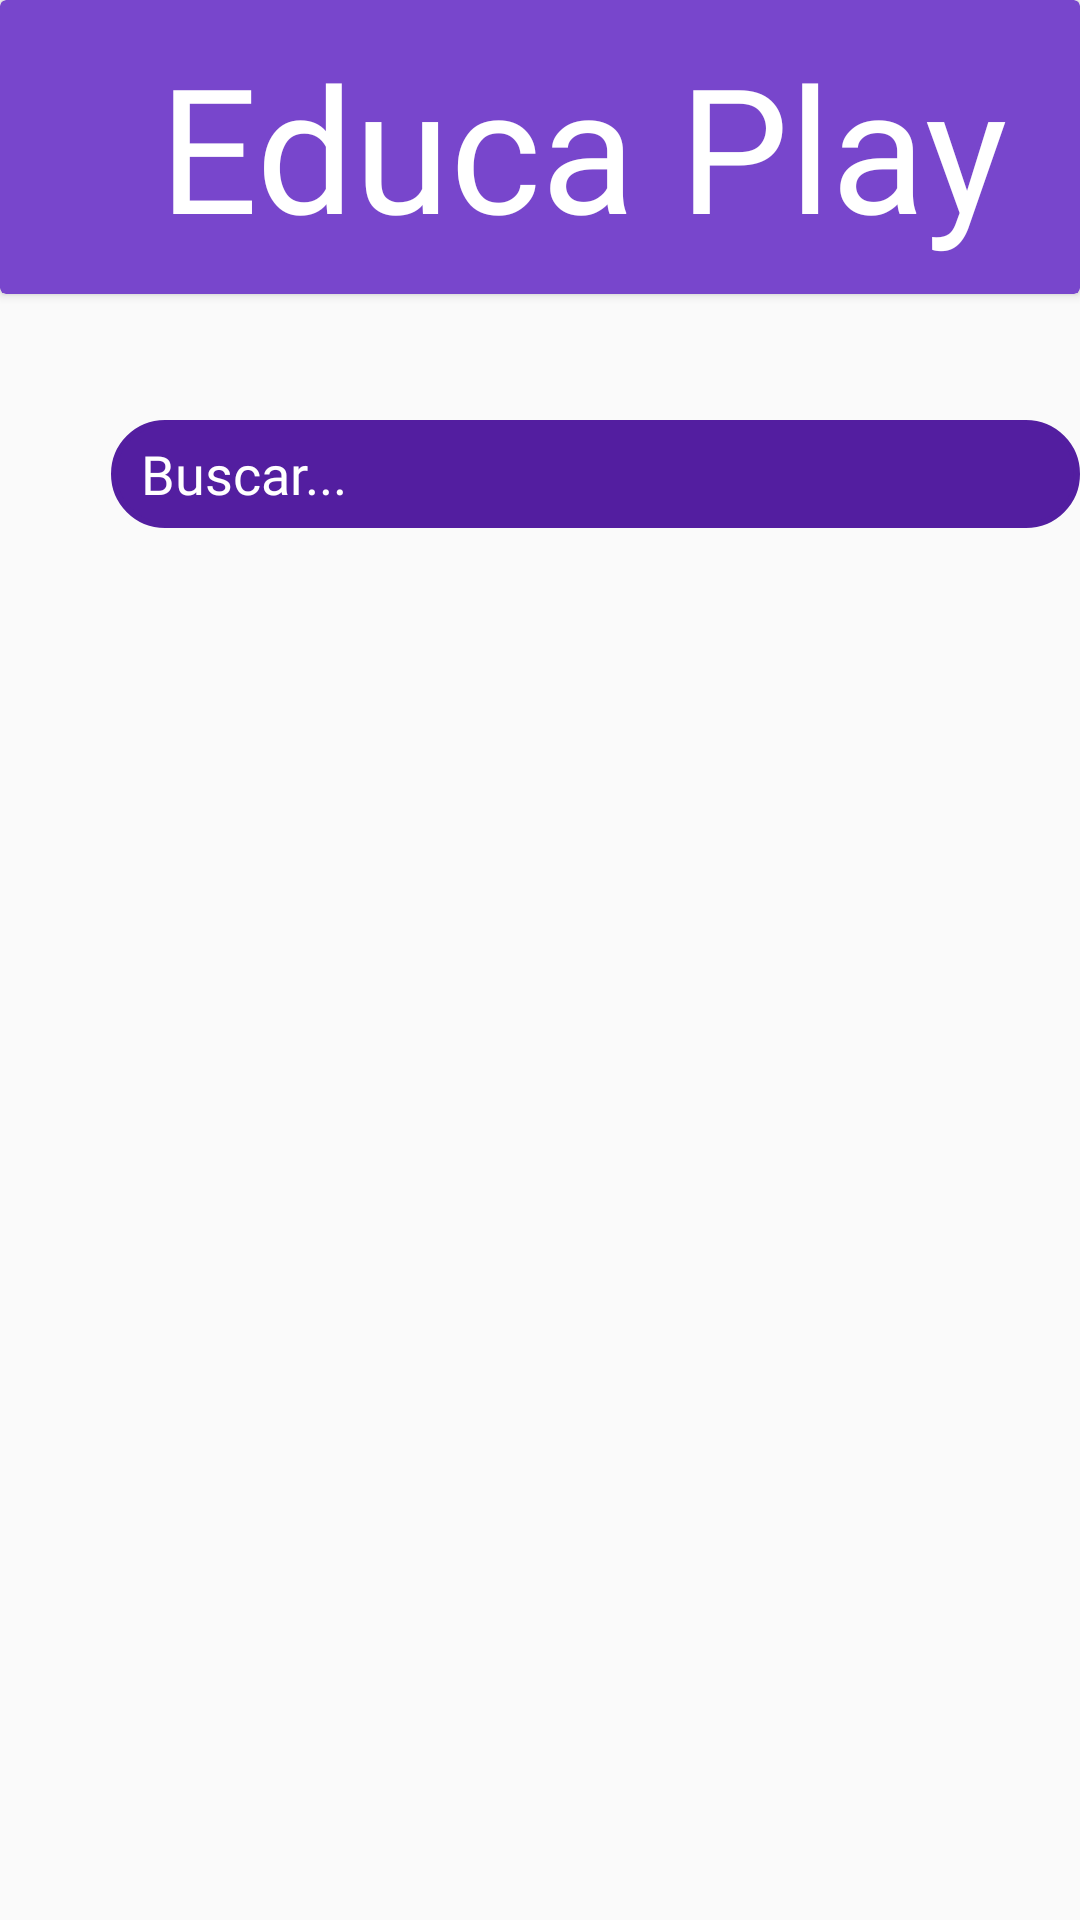

Here is an Android app screen rendered from its layout file. Give the layout XML and the strings, colors and styles it references.
<!-- AndroidManifest.xml: application theme Theme.AppCompat.Light.NoActionBar -->
<!-- res/layout/fragment_home.xml -->
<?xml version="1.0" encoding="utf-8"?>
<RelativeLayout xmlns:android="http://schemas.android.com/apk/res/android"
    xmlns:app="http://schemas.android.com/apk/res-auto"
    xmlns:tools="http://schemas.android.com/tools"
    android:layout_width="match_parent"
    android:layout_height="match_parent"
    tools:context=".ui.home.HomeFragment">

    <androidx.cardview.widget.CardView

        android:layout_width="414dp"
        android:layout_height="98dp"
        android:layout_alignParentStart="true"
        android:layout_alignParentTop="true"
        android:layout_marginTop="0dp"
        app:cardBackgroundColor="#7846CC">

        <TextView
            android:id="@+id/puntaje_obt"
            android:layout_width="wrap_content"
            android:layout_height="wrap_content"
            android:layout_marginStart="53dp"
            android:layout_marginTop="10dp"
            android:fontFamily="@font/luckiestguy"
            android:gravity="top"
            android:text="@string/educaplay"
            android:textAppearance="@style/c_mo_deseas"
            android:textColor="@color/white"
            android:textSize="58dp" />

    </androidx.cardview.widget.CardView>


    <EditText
        android:id="@+id/nombre_docente"
        android:layout_width="339dp"
        android:layout_height="36dp"
        android:layout_alignParentStart="true"
        android:layout_alignParentTop="true"
        android:layout_marginStart="37dp"
        android:layout_marginTop="140dp"
        android:background="@drawable/buscar"
        android:drawableStart="@drawable/search"
        android:drawablePadding="5dp"
        android:fontFamily="@font/roboto_mono"
        android:hint="@string/buscar"
        android:paddingStart="10dp"
        android:textColorHint="@color/white"
        tools:ignore="RtlSymmetry" />


    <TextView
        android:id="@+id/text_home"
        android:layout_width="match_parent"
        android:layout_height="wrap_content"
        android:layout_marginStart="8dp"
        android:layout_marginTop="8dp"
        android:layout_marginEnd="8dp"
        android:textAlignment="center"
        android:textSize="20sp"
        app:layout_constraintBottom_toBottomOf="parent"
        app:layout_constraintEnd_toEndOf="parent"
        app:layout_constraintStart_toStartOf="parent"
        app:layout_constraintTop_toTopOf="parent" />
</RelativeLayout>
<!-- resources referenced by this layout -->
<resources>
  <color name="white">#FFFFFFFF</color>
  <!-- drawable buscar (drawable) -->
  <?xml version="1.0" encoding="utf-8"?>
  <selector xmlns:android="http://schemas.android.com/apk/res/android">
      <item>
          <shape>
              <solid android:color="#531EA0"/>
              <stroke android:color="#531EA0"
                  android:width="2dp"/>
              <corners
                  android:topLeftRadius="20dp"
                  android:topRightRadius="20dp"
                  android:bottomLeftRadius="20dp"
                  android:bottomRightRadius="20dp"/>
          </shape>
      </item>
  </selector>
  <string name="buscar">Buscar...</string>
  <string name="educaplay">Educa Play</string>
  <style name="c_mo_deseas">¿Cómo deseas iniciar?</style>
</resources>
